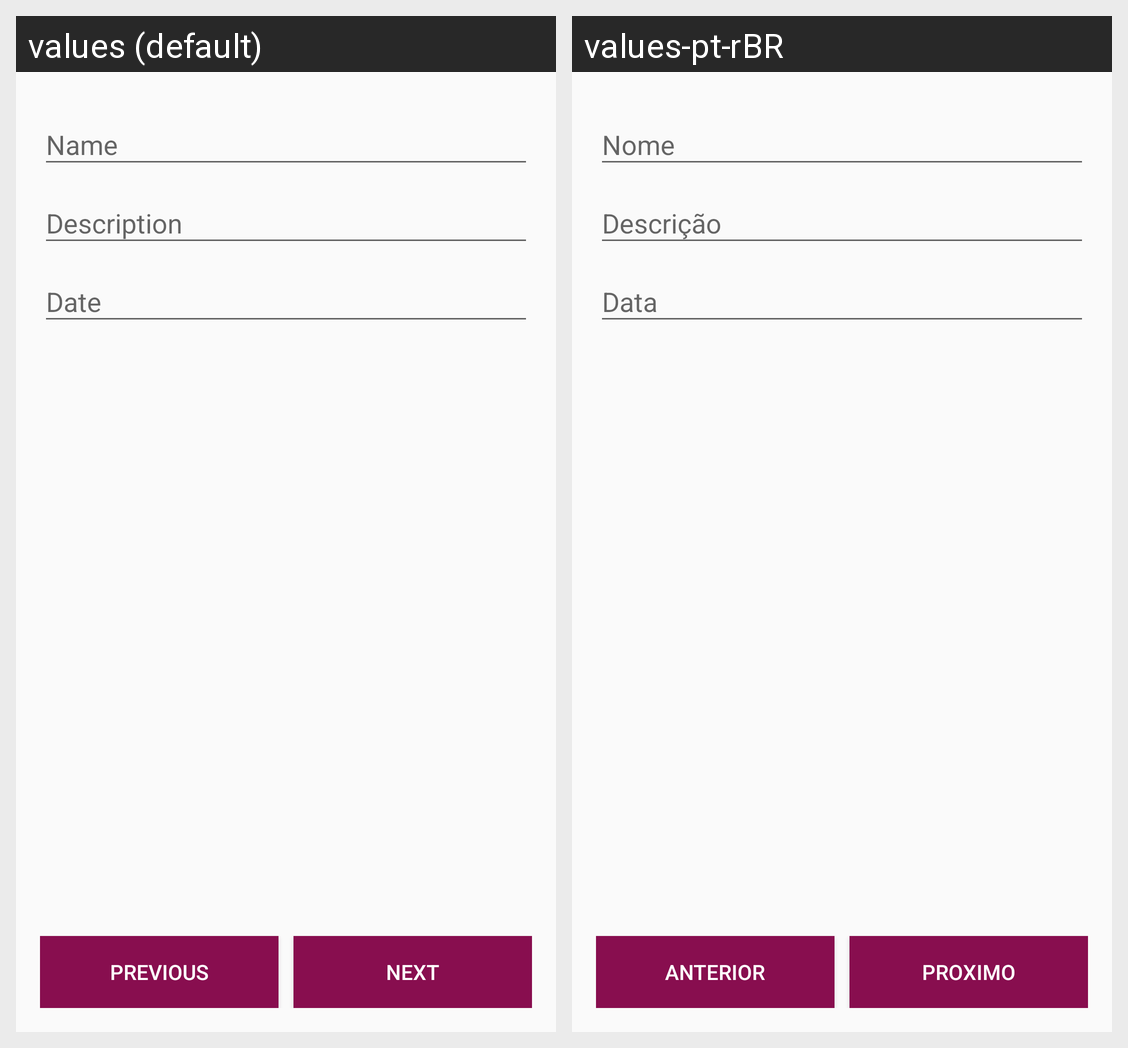

Here is an Android app screen in its default locale and in the app's own translations. Write out the translated-string differences for the strings that appear on this screen.
Android screen res/layout/event_new.xml rendered under 2 locales, left to right: values (default), values-pt-rBR. Device: Nexus 5 (rendered at 1080×1920; each locale shown at half size, 540×960, under a caption strip naming it); theme AppTheme.
Strings drawn on this screen, with the default value and each locale's value (text and hints the layout hard-codes, and strings that could not be matched under every locale, appear in the picture but are not listed):

event_prev
  values: Previous
  values-pt-rBR: Anterior

event_next
  values: Next
  values-pt-rBR: Proximo
